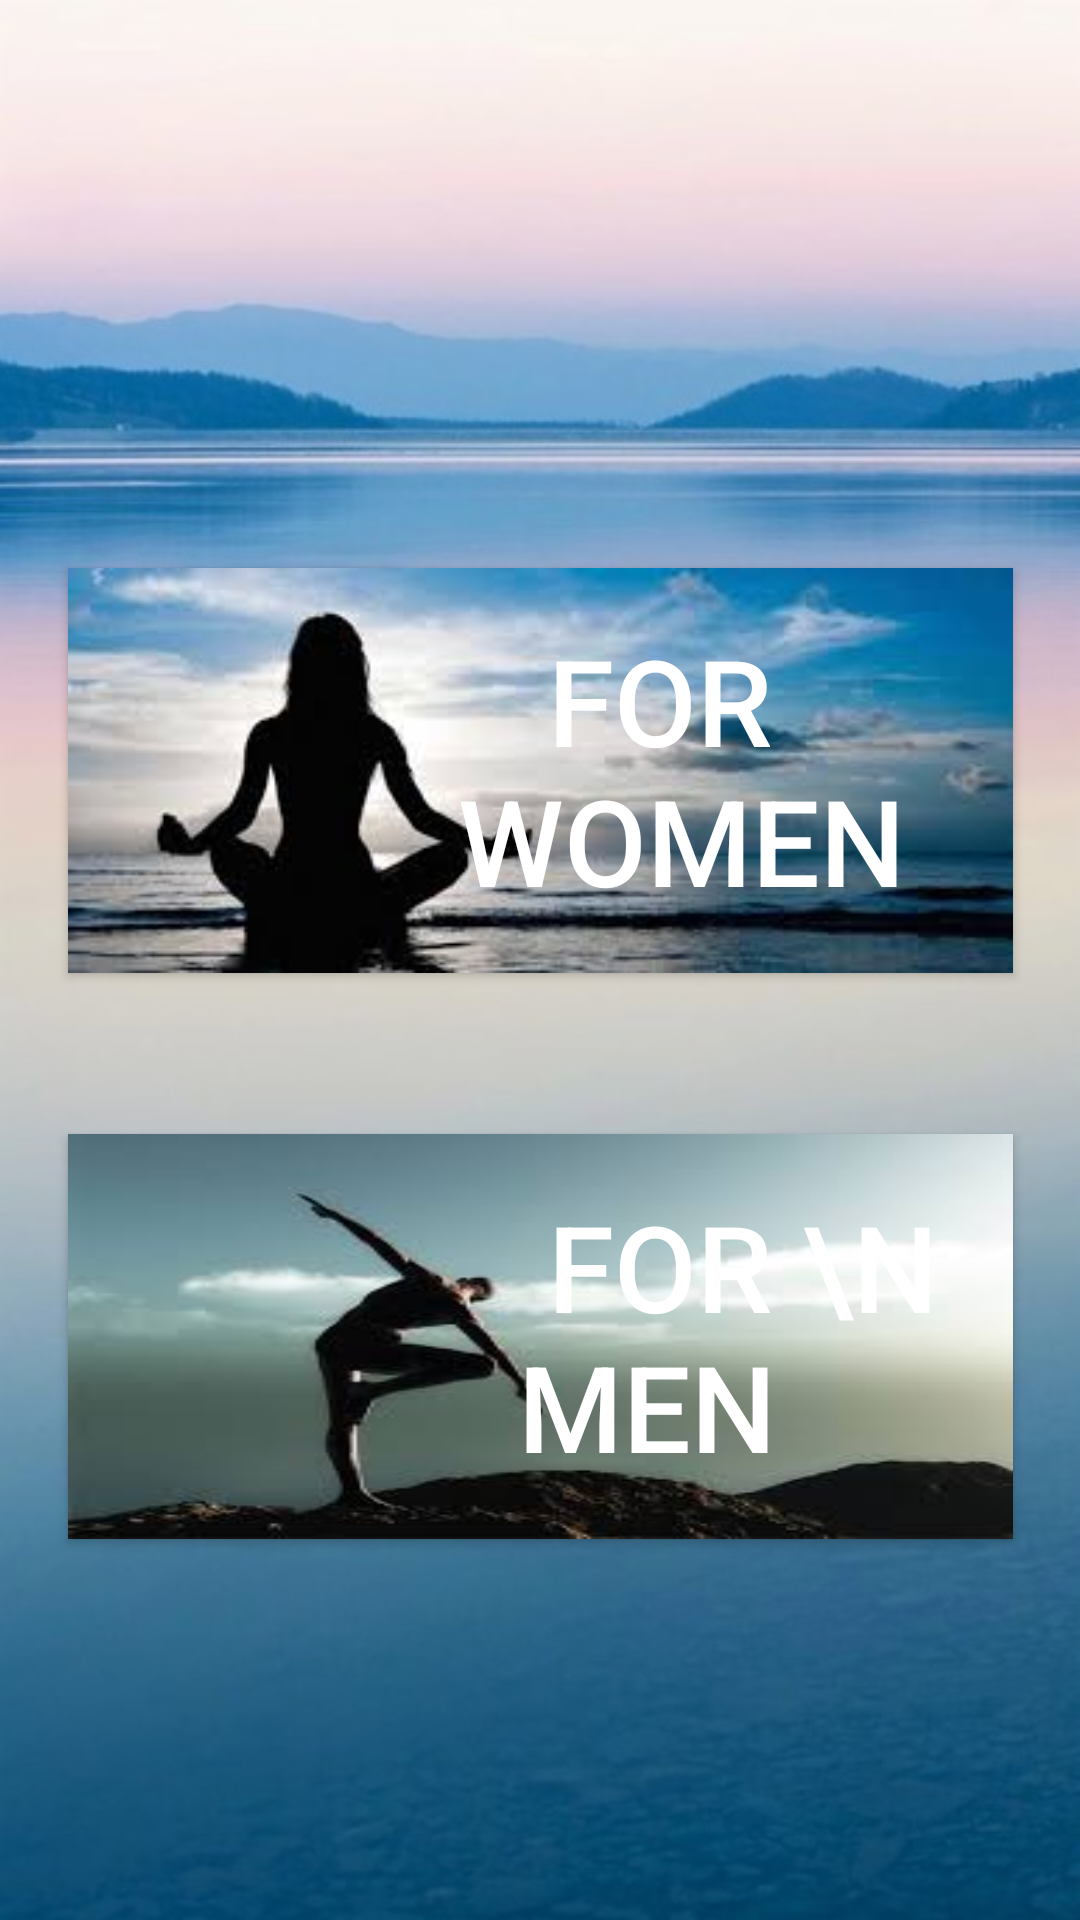

Write the Android layout XML for this screen, with the resource values it uses.
<!-- AndroidManifest.xml: application theme Theme.FitnessApp -->
<!-- res/layout/activity_yogapick.xml -->
<?xml version="1.0" encoding="utf-8"?>
<androidx.constraintlayout.widget.ConstraintLayout xmlns:android="http://schemas.android.com/apk/res/android"
    xmlns:app="http://schemas.android.com/apk/res-auto"
    xmlns:tools="http://schemas.android.com/tools"
    android:layout_width="match_parent"
    android:layout_height="match_parent"
    android:background="@drawable/yogabg"
    tools:context=".yoga.yogapick">

    <Button
        android:id="@+id/button1"
        android:layout_width="315dp"
        android:layout_height="135dp"
        android:layout_alignParentStart="true"
        android:layout_alignParentEnd="true"
        android:layout_alignParentBottom="true"
        android:layout_marginTop="24dp"
        android:background="@drawable/yogawomen"
        android:gravity="fill_vertical"
        android:paddingLeft="130dp"
        android:text="   FOR WOMEN"
        android:textColor="#FFFFFF"
        android:textSize="40sp"
        app:layout_constraintBottom_toBottomOf="parent"
        app:layout_constraintEnd_toEndOf="parent"
        app:layout_constraintStart_toStartOf="parent"
        app:layout_constraintTop_toTopOf="parent"
        app:layout_constraintVertical_bias="0.344" />

    <Button
        android:id="@+id/button2"
        android:layout_width="315dp"
        android:layout_height="135dp"
        android:layout_alignParentStart="true"
        android:layout_alignParentEnd="true"
        android:layout_alignParentBottom="true"
        android:layout_marginTop="24dp"
        android:background="@drawable/yogamen"
        android:gravity="fill_vertical"
        android:paddingLeft="150dp"
        android:text=" FOR \n MEN"
        android:textColor="#ffffff"
        android:textSize="40sp"
        app:layout_constraintBottom_toBottomOf="parent"
        app:layout_constraintEnd_toEndOf="parent"
        app:layout_constraintStart_toStartOf="parent"
        app:layout_constraintTop_toTopOf="parent"
        app:layout_constraintVertical_bias="0.736" />


</androidx.constraintlayout.widget.ConstraintLayout>
<!-- resources referenced by this layout -->
<resources>
  <!-- drawable yogabg: jpg bitmap (drawable-v24, 36697 bytes) -->
  <!-- drawable yogamen: jpg bitmap (drawable-v24, 4830 bytes) -->
  <!-- drawable yogawomen: jpg bitmap (drawable-v24, 7096 bytes) -->
  <style name="Theme.FitnessApp" parent="Theme.AppCompat.DayNight.DarkActionBar">
          
          <item name="colorPrimary">@color/purple_500</item>
          <item name="colorPrimaryVariant">@color/purple_700</item>
          <item name="colorOnPrimary">@color/white</item>
          
          <item name="colorSecondary">@color/teal_200</item>
          <item name="colorSecondaryVariant">@color/teal_700</item>
          <item name="colorOnSecondary">@color/black</item>
          
          <item name="android:statusBarColor" tools:targetApi="l">?attr/colorPrimaryVariant</item>
          
          <item name="android:windowAnimationStyle">@style/CustomActivityAnimation</item>
      </style>
  <color name="purple_500">#FF6200EE</color>
  <color name="purple_700">#FF3700B3</color>
  <color name="white">#FFFFFFFF</color>
  <color name="teal_200">#FF03DAC5</color>
  <color name="teal_700">#FF018786</color>
  <color name="black">#FF000000</color>
  <style name="CustomActivityAnimation" parent="@android:style/Animation.Activity">
          <item name="android:activityOpenEnterAnimation">@anim/slide_in_right</item>
          <item name="android:activityOpenExitAnimation">@anim/slide_out_left</item>
          <item name="android:activityCloseEnterAnimation">@anim/slide_in_left</item>
          <item name="android:activityCloseExitAnimation">@anim/slide_out_right</item>
      </style>
</resources>
